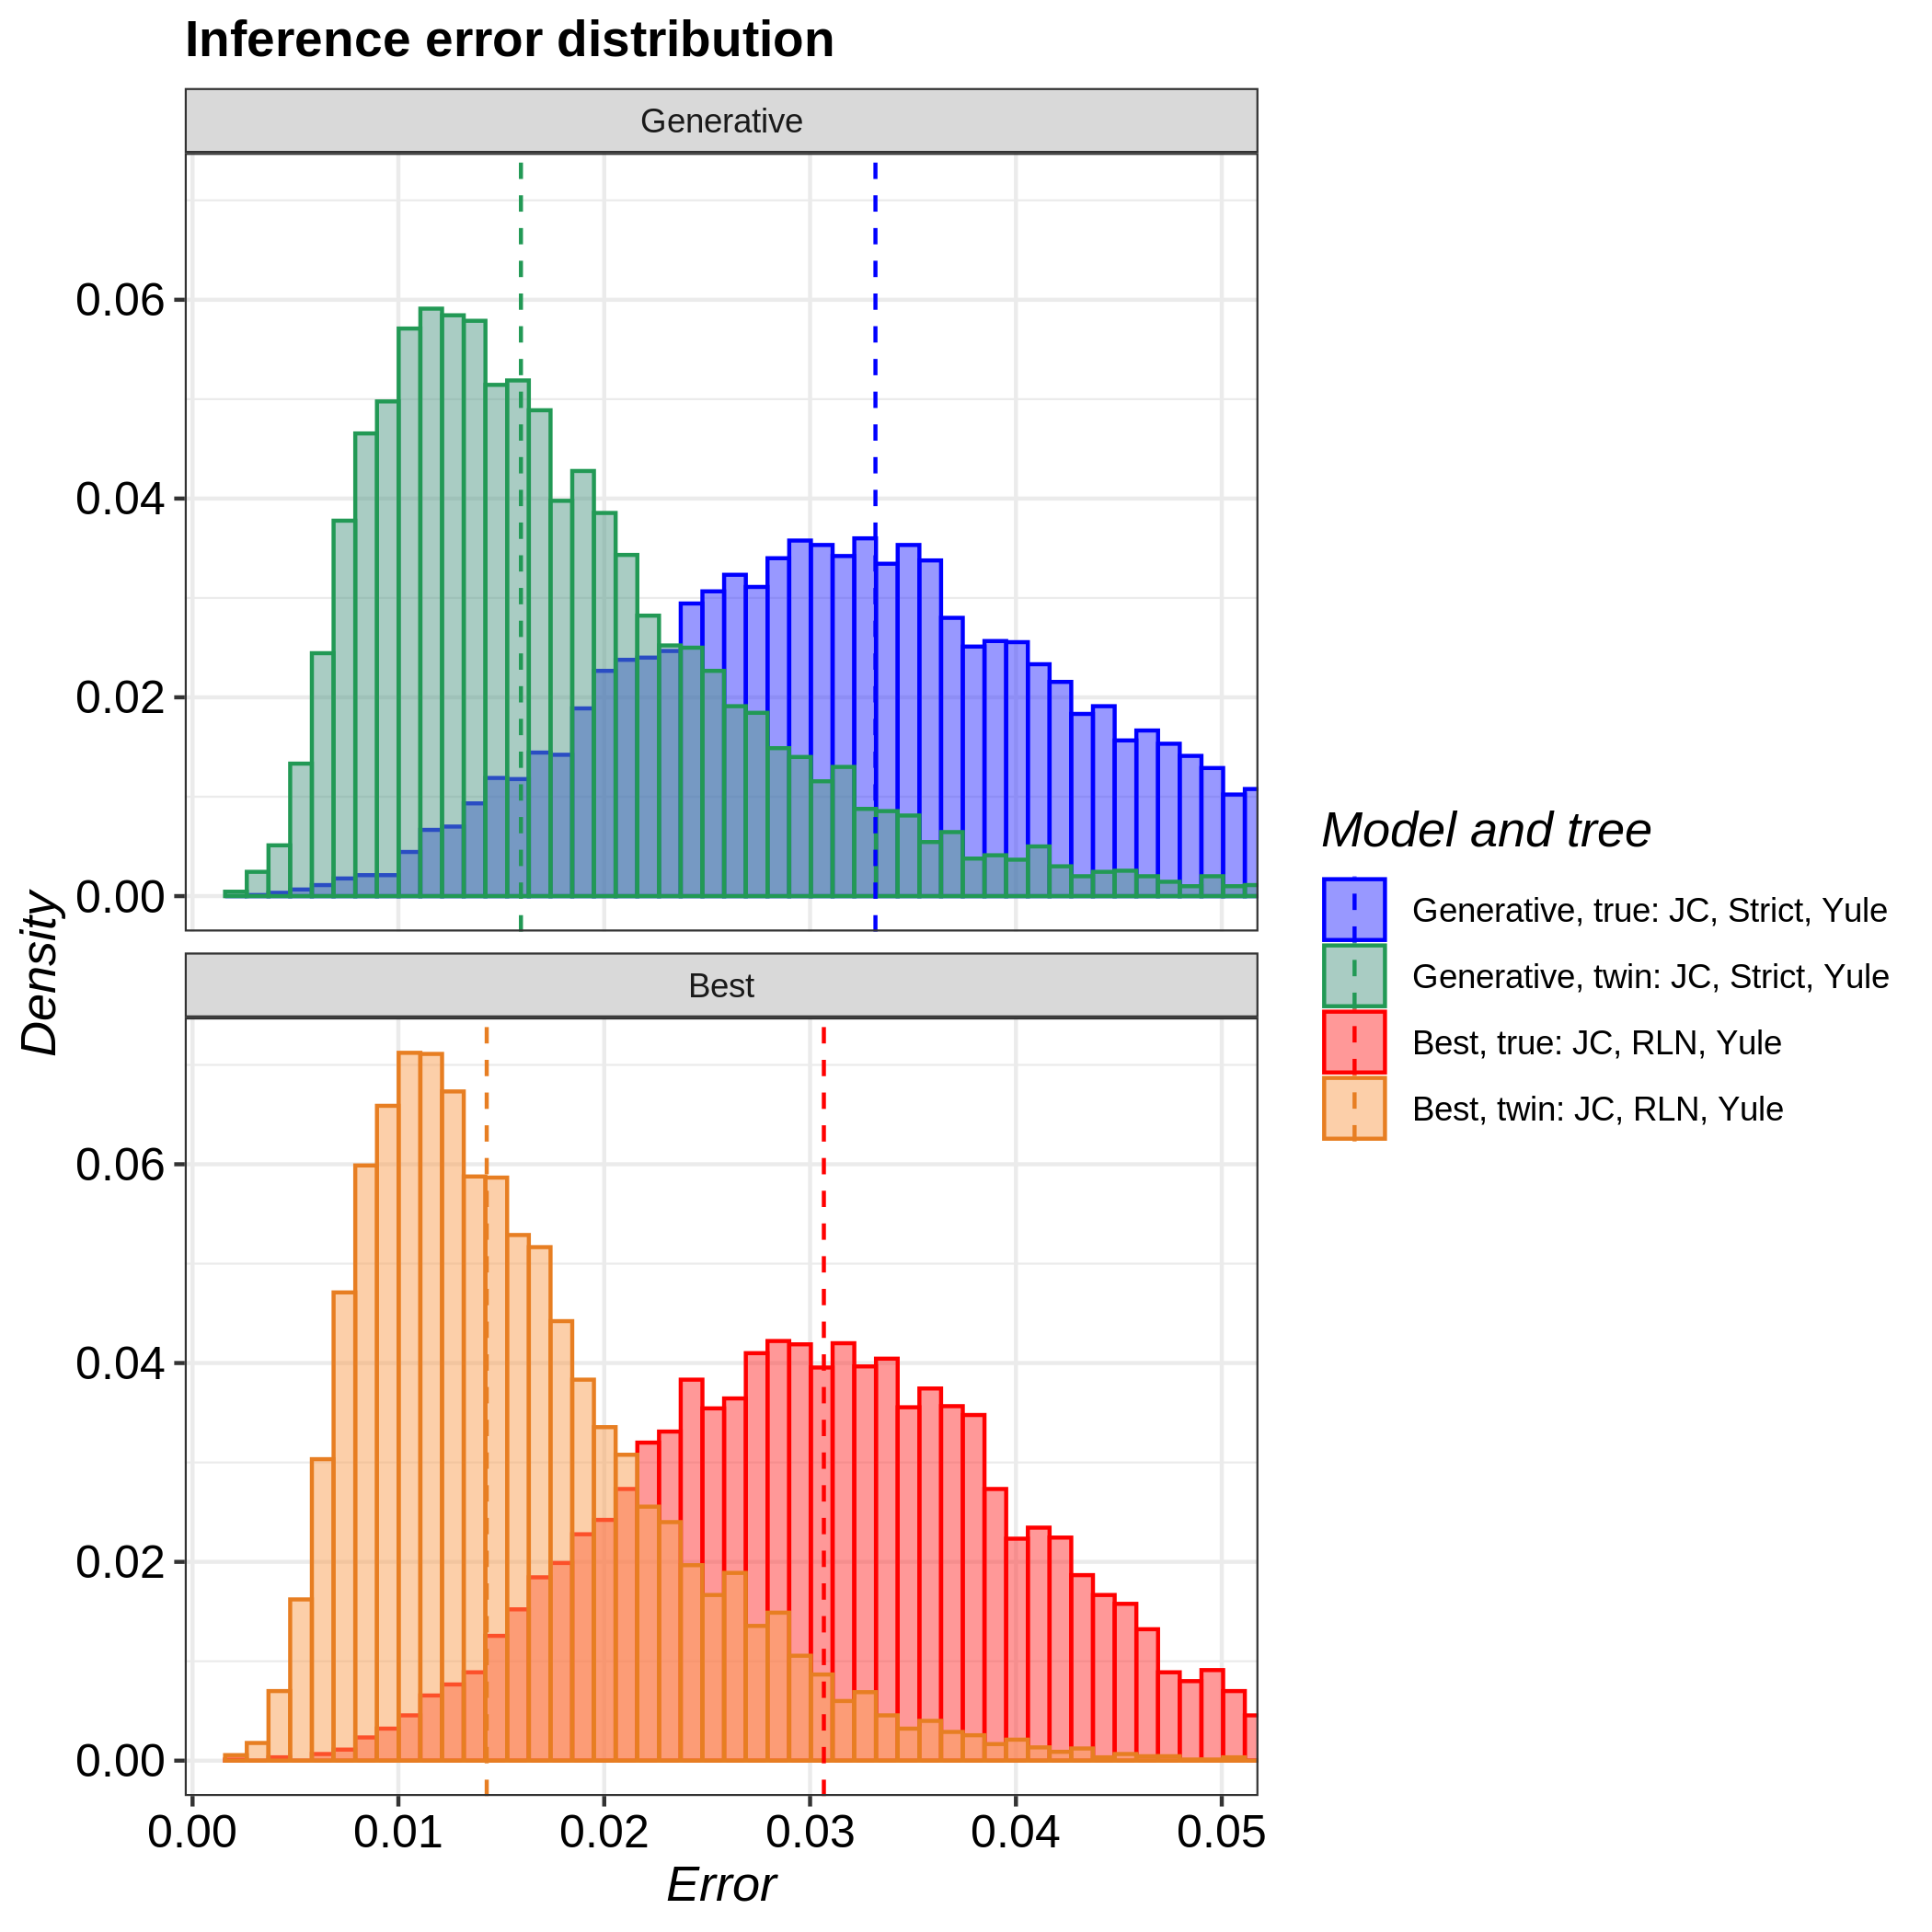

The file beside this chart, header and first rows:
tree, inference_model, inference_model_weight, site_model, clock_model, tree_prior, error_1, error_2, error_3, error_4, error_5, error_6, error_7, error_8, error_9, error_10, error_11, error_12, error_13, error_14, error_15, error_16, error_17, error_18
true, generative, NA, JC69, strict, yule, 0.02135, 0.0266, 0.02002, 0.04116, 0.04054, 0.03194, 0.01836, 0.03724, 0.0257, 0.05935, 0.03375, 0.0285, 0.04572, 0.02881, 0.01202, 0.02274, 0.03194, 0.01591
true, candidate, 0.9822, JC69, relaxed_log_normal, yule, 0.03605, 0.04366, 0.02533, 0.02225, 0.03355, 0.02093, 0.03848, 0.02536, 0.03463, 0.01909, 0.02056, 0.04552, 0.03937, 0.02054, 0.02572, 0.06216, 0.04786, 0.05054
twin, generative, NA, JC69, strict, yule, 0.01517, 0.01612, 0.02072, 0.01617, 0.02049, 0.01298, 0.01426, 0.01954, 0.01314, 0.009721, 0.01264, 0.011, 0.008283, 0.02258, 0.01313, 0.01632, 0.01473, 0.007796
twin, candidate, 0.9886, JC69, relaxed_log_normal, yule, 0.0078, 0.01307, 0.03119, 0.008227, 0.008108, 0.02035, 0.04409, 0.0106, 0.01884, 0.004674, 0.01168, 0.009587, 0.00356, 0.005524, 0.02149, 0.01679, 0.007815, 0.01438
